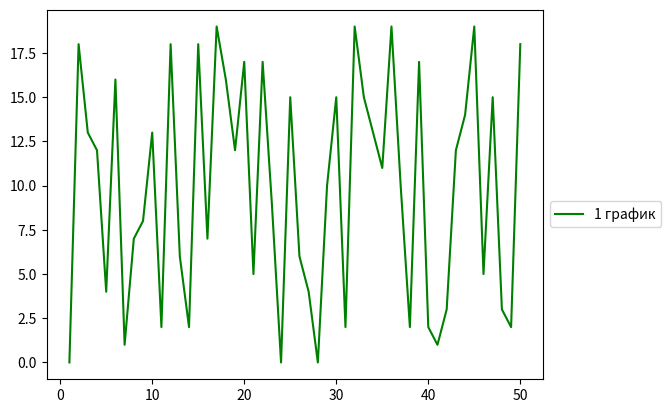

The script that saved this image:
"""
7. Как разместить легенду за пределами сюжета в Matplotlib?
"""
from dataclasses import dataclass, field
from enum import IntEnum
from itertools import count
from random import choice

import matplotlib.pyplot as plt
import numpy as np

counter = count(1)


class Position(IntEnum):
    Optimal = 0
    UpperRight = 1
    UpperLeft = 2
    LowerLeft = 3
    LowerRight = 4


@dataclass
class Line:
    x: np.ndarray[int] = field(default_factory=lambda: np.linspace(1, 50, 50, dtype=int))
    y: np.ndarray[int] = field(default_factory=lambda: np.random.randint(0, 20, 50))
    color: str = field(default_factory=lambda: choice(('red', 'green', 'blue')))
    name: str = field(default_factory=lambda: f"{next(counter)} график")


def draw_and_place_legend_beyond_plot(*args: Line) -> None:
    for line in args:
        plt.plot(line.x, line.y, color=line.color, label=line.name)

    plt.legend(loc=Position.Optimal, bbox_to_anchor=(1, 0.5))
    plt.show()


def main() -> None:
    draw_and_place_legend_beyond_plot(Line())


if __name__ == '__main__':
    main()
